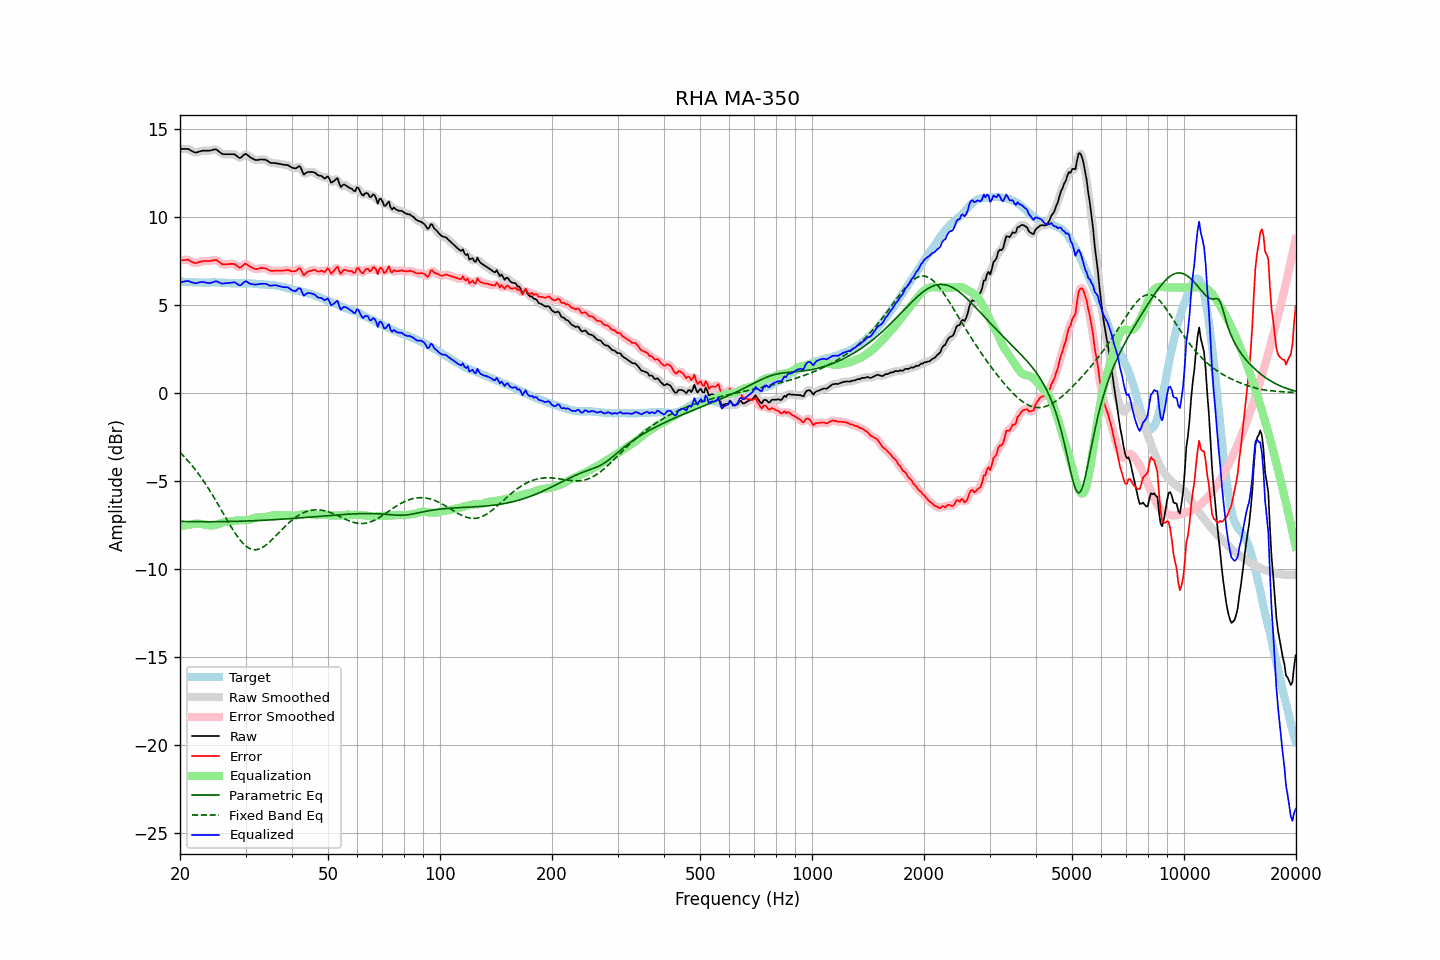

The file beside this chart, header and first rows:
frequency, raw, error, smoothed, error_smoothed, equalization, parametric_eq, fixed_band_eq, equalized_raw, equalized_smoothed, target
20.00, 13.88, 7.54, 13.87, 7.53, -7.59, -7.30, -3.38, 6.29, 6.28, 6.34
20.20, 13.88, 7.55, 13.88, 7.55, -7.57, -7.30, -3.47, 6.31, 6.31, 6.33
20.40, 13.88, 7.55, 13.88, 7.56, -7.55, -7.31, -3.56, 6.33, 6.33, 6.33
20.61, 13.88, 7.56, 13.88, 7.57, -7.53, -7.31, -3.66, 6.34, 6.35, 6.32
20.81, 13.88, 7.57, 13.88, 7.57, -7.52, -7.31, -3.76, 6.36, 6.36, 6.31
21.02, 13.88, 7.58, 13.86, 7.56, -7.50, -7.31, -3.86, 6.38, 6.36, 6.30
21.23, 13.83, 7.53, 13.83, 7.53, -7.49, -7.32, -3.97, 6.34, 6.34, 6.30
21.44, 13.78, 7.47, 13.78, 7.48, -7.48, -7.32, -4.08, 6.30, 6.30, 6.31
21.66, 13.73, 7.43, 13.72, 7.43, -7.46, -7.32, -4.19, 6.27, 6.27, 6.30
21.87, 13.69, 7.39, 13.69, 7.40, -7.44, -7.32, -4.30, 6.25, 6.25, 6.30
22.09, 13.67, 7.38, 13.68, 7.39, -7.43, -7.32, -4.42, 6.24, 6.25, 6.28
22.31, 13.70, 7.41, 13.69, 7.41, -7.43, -7.32, -4.54, 6.27, 6.26, 6.28
22.54, 13.73, 7.45, 13.72, 7.44, -7.44, -7.32, -4.67, 6.29, 6.29, 6.27
22.76, 13.75, 7.46, 13.75, 7.47, -7.45, -7.32, -4.79, 6.30, 6.30, 6.28
22.99, 13.78, 7.49, 13.77, 7.49, -7.47, -7.32, -4.92, 6.31, 6.30, 6.28
23.22, 13.78, 7.50, 13.78, 7.50, -7.48, -7.32, -5.06, 6.29, 6.29, 6.27
23.45, 13.78, 7.51, 13.78, 7.51, -7.50, -7.33, -5.19, 6.28, 6.28, 6.27
23.69, 13.78, 7.51, 13.77, 7.51, -7.52, -7.33, -5.33, 6.26, 6.26, 6.27
23.92, 13.78, 7.51, 13.78, 7.51, -7.53, -7.33, -5.48, 6.24, 6.25, 6.27
24.16, 13.79, 7.51, 13.79, 7.51, -7.54, -7.32, -5.62, 6.25, 6.25, 6.28
24.40, 13.82, 7.53, 13.82, 7.53, -7.54, -7.32, -5.77, 6.28, 6.28, 6.29
24.65, 13.84, 7.55, 13.84, 7.55, -7.53, -7.32, -5.92, 6.31, 6.31, 6.29
24.89, 13.86, 7.57, 13.84, 7.56, -7.51, -7.32, -6.08, 6.35, 6.33, 6.29
25.14, 13.83, 7.55, 13.81, 7.53, -7.48, -7.32, -6.23, 6.34, 6.33, 6.28
25.39, 13.75, 7.47, 13.75, 7.48, -7.45, -7.32, -6.39, 6.29, 6.30, 6.28
25.65, 13.68, 7.40, 13.68, 7.40, -7.42, -7.32, -6.55, 6.26, 6.26, 6.28
25.91, 13.61, 7.33, 13.62, 7.34, -7.39, -7.32, -6.71, 6.22, 6.23, 6.27
26.16, 13.58, 7.30, 13.58, 7.31, -7.36, -7.32, -6.86, 6.22, 6.23, 6.27
26.43, 13.58, 7.31, 13.57, 7.31, -7.34, -7.32, -7.02, 6.24, 6.23, 6.26
26.69, 13.58, 7.32, 13.57, 7.32, -7.33, -7.32, -7.18, 6.25, 6.25, 6.26
26.96, 13.58, 7.33, 13.58, 7.33, -7.32, -7.31, -7.34, 6.25, 6.25, 6.25
27.23, 13.58, 7.34, 13.58, 7.33, -7.32, -7.31, -7.49, 6.26, 6.26, 6.24
27.50, 13.58, 7.34, 13.58, 7.35, -7.31, -7.31, -7.64, 6.27, 6.28, 6.24
27.77, 13.58, 7.34, 13.58, 7.34, -7.29, -7.31, -7.79, 6.29, 6.29, 6.24
28.05, 13.57, 7.33, 13.55, 7.32, -7.27, -7.31, -7.93, 6.30, 6.28, 6.24
28.33, 13.50, 7.26, 13.49, 7.26, -7.26, -7.30, -8.07, 6.24, 6.24, 6.23
28.62, 13.43, 7.20, 13.42, 7.19, -7.25, -7.30, -8.20, 6.18, 6.17, 6.22
28.90, 13.36, 7.13, 13.38, 7.15, -7.25, -7.30, -8.32, 6.11, 6.14, 6.23
29.19, 13.39, 7.16, 13.40, 7.17, -7.25, -7.29, -8.43, 6.14, 6.16, 6.23
29.48, 13.48, 7.24, 13.47, 7.24, -7.25, -7.29, -8.53, 6.23, 6.23, 6.24
29.78, 13.56, 7.32, 13.55, 7.31, -7.24, -7.29, -8.62, 6.31, 6.30, 6.24
30.08, 13.60, 7.35, 13.57, 7.33, -7.24, -7.28, -8.70, 6.36, 6.33, 6.25
30.38, 13.53, 7.29, 13.53, 7.30, -7.23, -7.28, -8.77, 6.30, 6.30, 6.23
30.68, 13.46, 7.22, 13.46, 7.23, -7.21, -7.28, -8.83, 6.25, 6.25, 6.23
30.99, 13.38, 7.16, 13.39, 7.16, -7.18, -7.27, -8.87, 6.19, 6.20, 6.22
31.30, 13.34, 7.12, 13.33, 7.11, -7.15, -7.27, -8.90, 6.19, 6.18, 6.22
31.61, 13.29, 7.07, 13.28, 7.07, -7.11, -7.27, -8.91, 6.17, 6.17, 6.22
31.93, 13.25, 7.04, 13.26, 7.05, -7.09, -7.26, -8.91, 6.16, 6.17, 6.21
32.24, 13.25, 7.04, 13.25, 7.05, -7.07, -7.26, -8.90, 6.17, 6.17, 6.20
32.57, 13.26, 7.07, 13.26, 7.07, -7.07, -7.25, -8.88, 6.18, 6.19, 6.19
32.89, 13.28, 7.10, 13.27, 7.09, -7.07, -7.25, -8.85, 6.20, 6.20, 6.18
33.22, 13.28, 7.10, 13.28, 7.10, -7.07, -7.25, -8.80, 6.20, 6.20, 6.18
33.55, 13.27, 7.09, 13.28, 7.11, -7.07, -7.24, -8.75, 6.20, 6.21, 6.17
33.89, 13.27, 7.10, 13.26, 7.09, -7.05, -7.24, -8.68, 6.21, 6.20, 6.17
34.23, 13.23, 7.07, 13.22, 7.06, -7.04, -7.23, -8.61, 6.19, 6.18, 6.16
34.57, 13.16, 7.00, 13.16, 7.01, -7.02, -7.23, -8.54, 6.14, 6.14, 6.16
34.92, 13.10, 6.96, 13.11, 6.96, -7.00, -7.22, -8.45, 6.10, 6.11, 6.14
35.27, 13.08, 6.93, 13.08, 6.94, -6.98, -7.22, -8.37, 6.10, 6.11, 6.15
35.62, 13.08, 6.95, 13.07, 6.94, -6.96, -7.21, -8.28, 6.12, 6.12, 6.13
35.97, 13.08, 6.96, 13.07, 6.95, -6.95, -7.20, -8.18, 6.13, 6.12, 6.11
... 635 more rows
